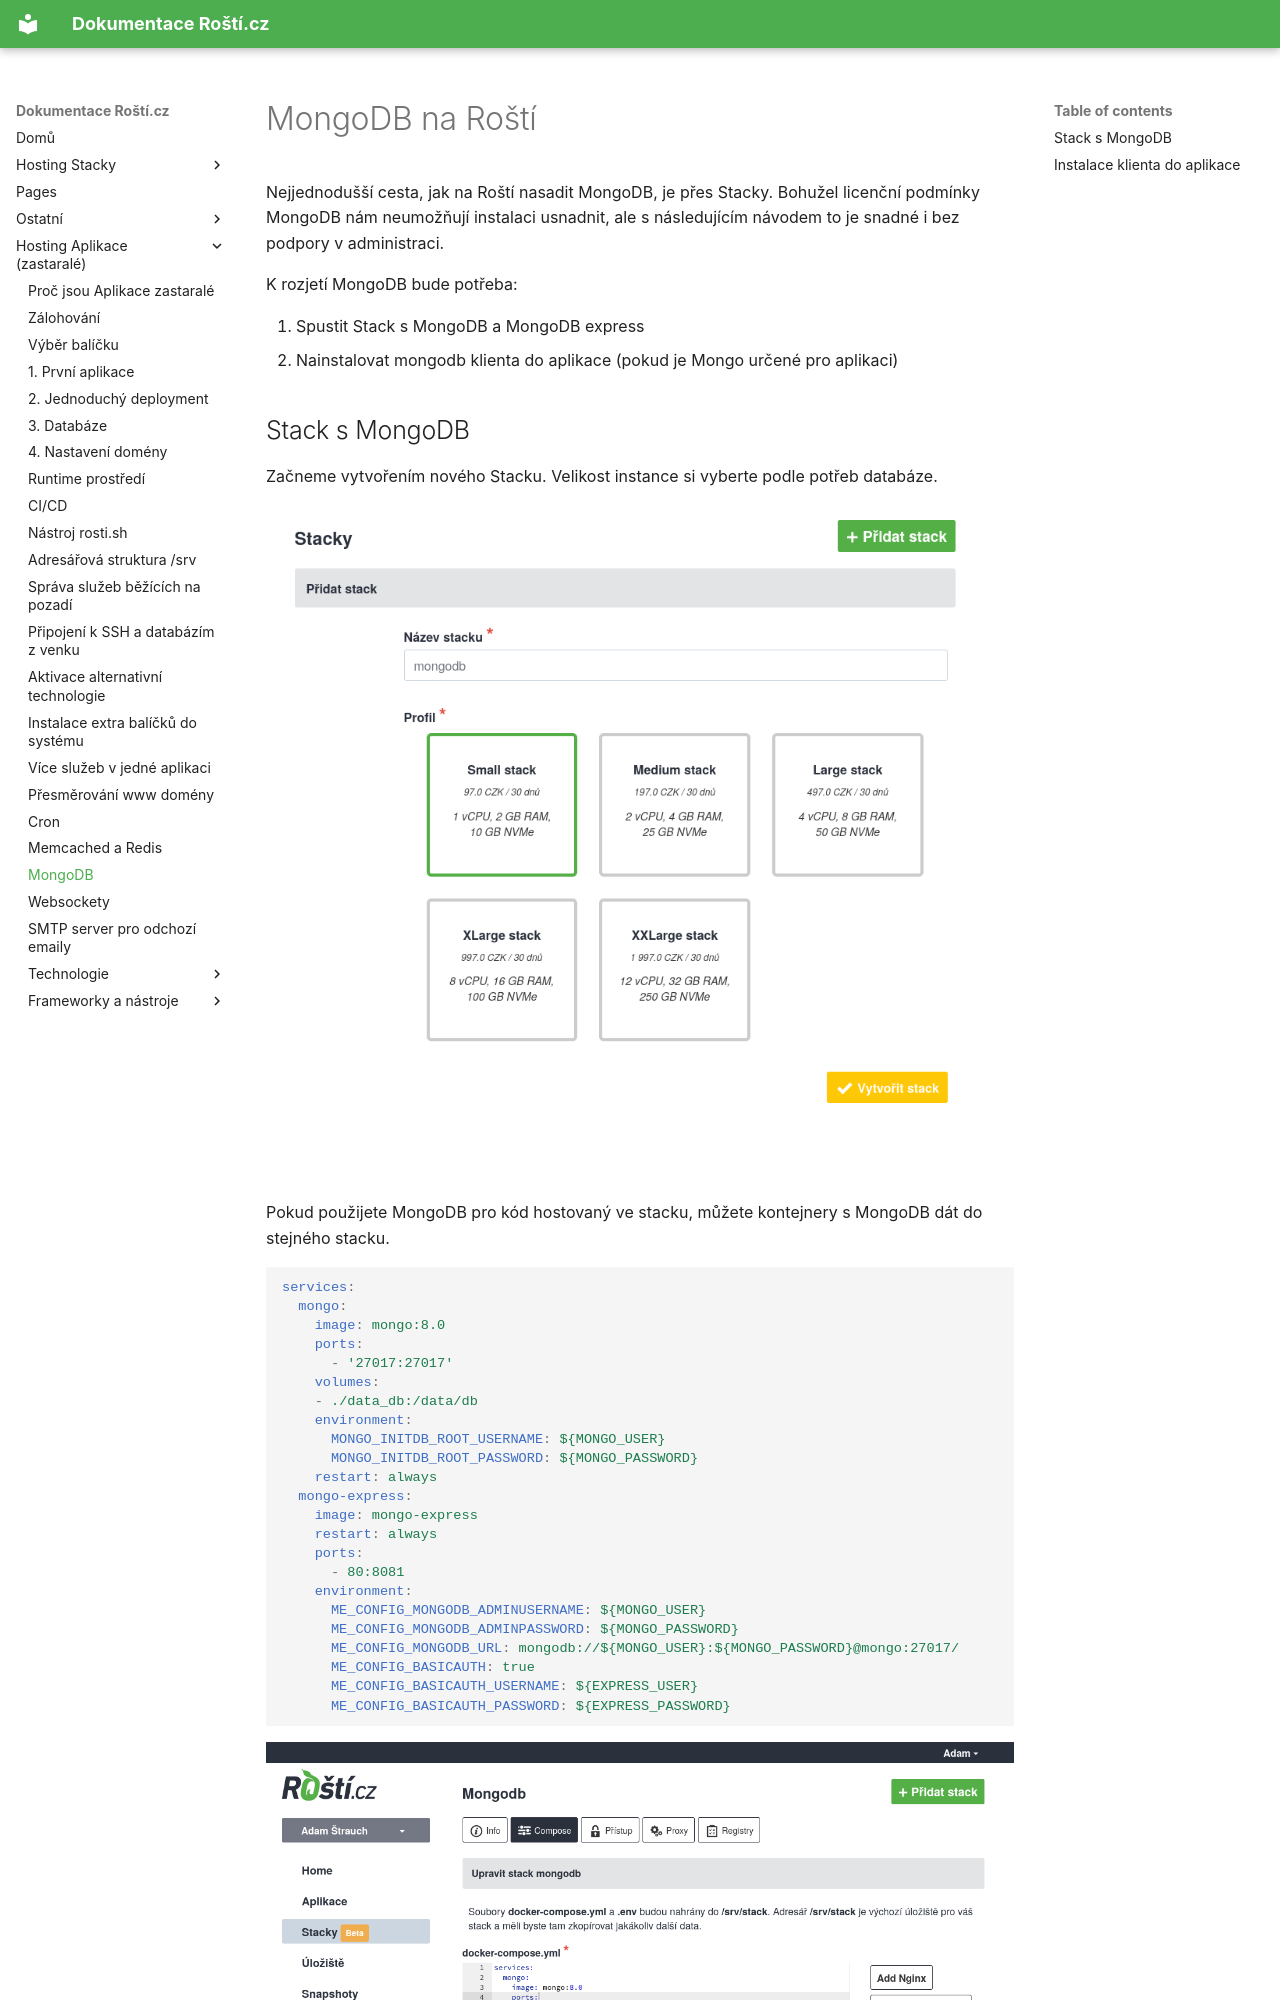

repository: rosti-cz/docs · page: cs/mongo/index.html · generator: mkdocs

# MongoDB na Roští

Nejjednodušší cesta, jak na Roští nasadit MongoDB, je přes Stacky. Bohužel licenční podmínky MongoDB nám neumožňují instalaci usnadnit, ale s následujícím návodem to je snadné i bez podpory v administraci.

K rozjetí MongoDB bude potřeba:

1. Spustit Stack s MongoDB a MongoDB express
2. Nainstalovat mongodb klienta do aplikace (pokud je Mongo určené pro aplikaci)
